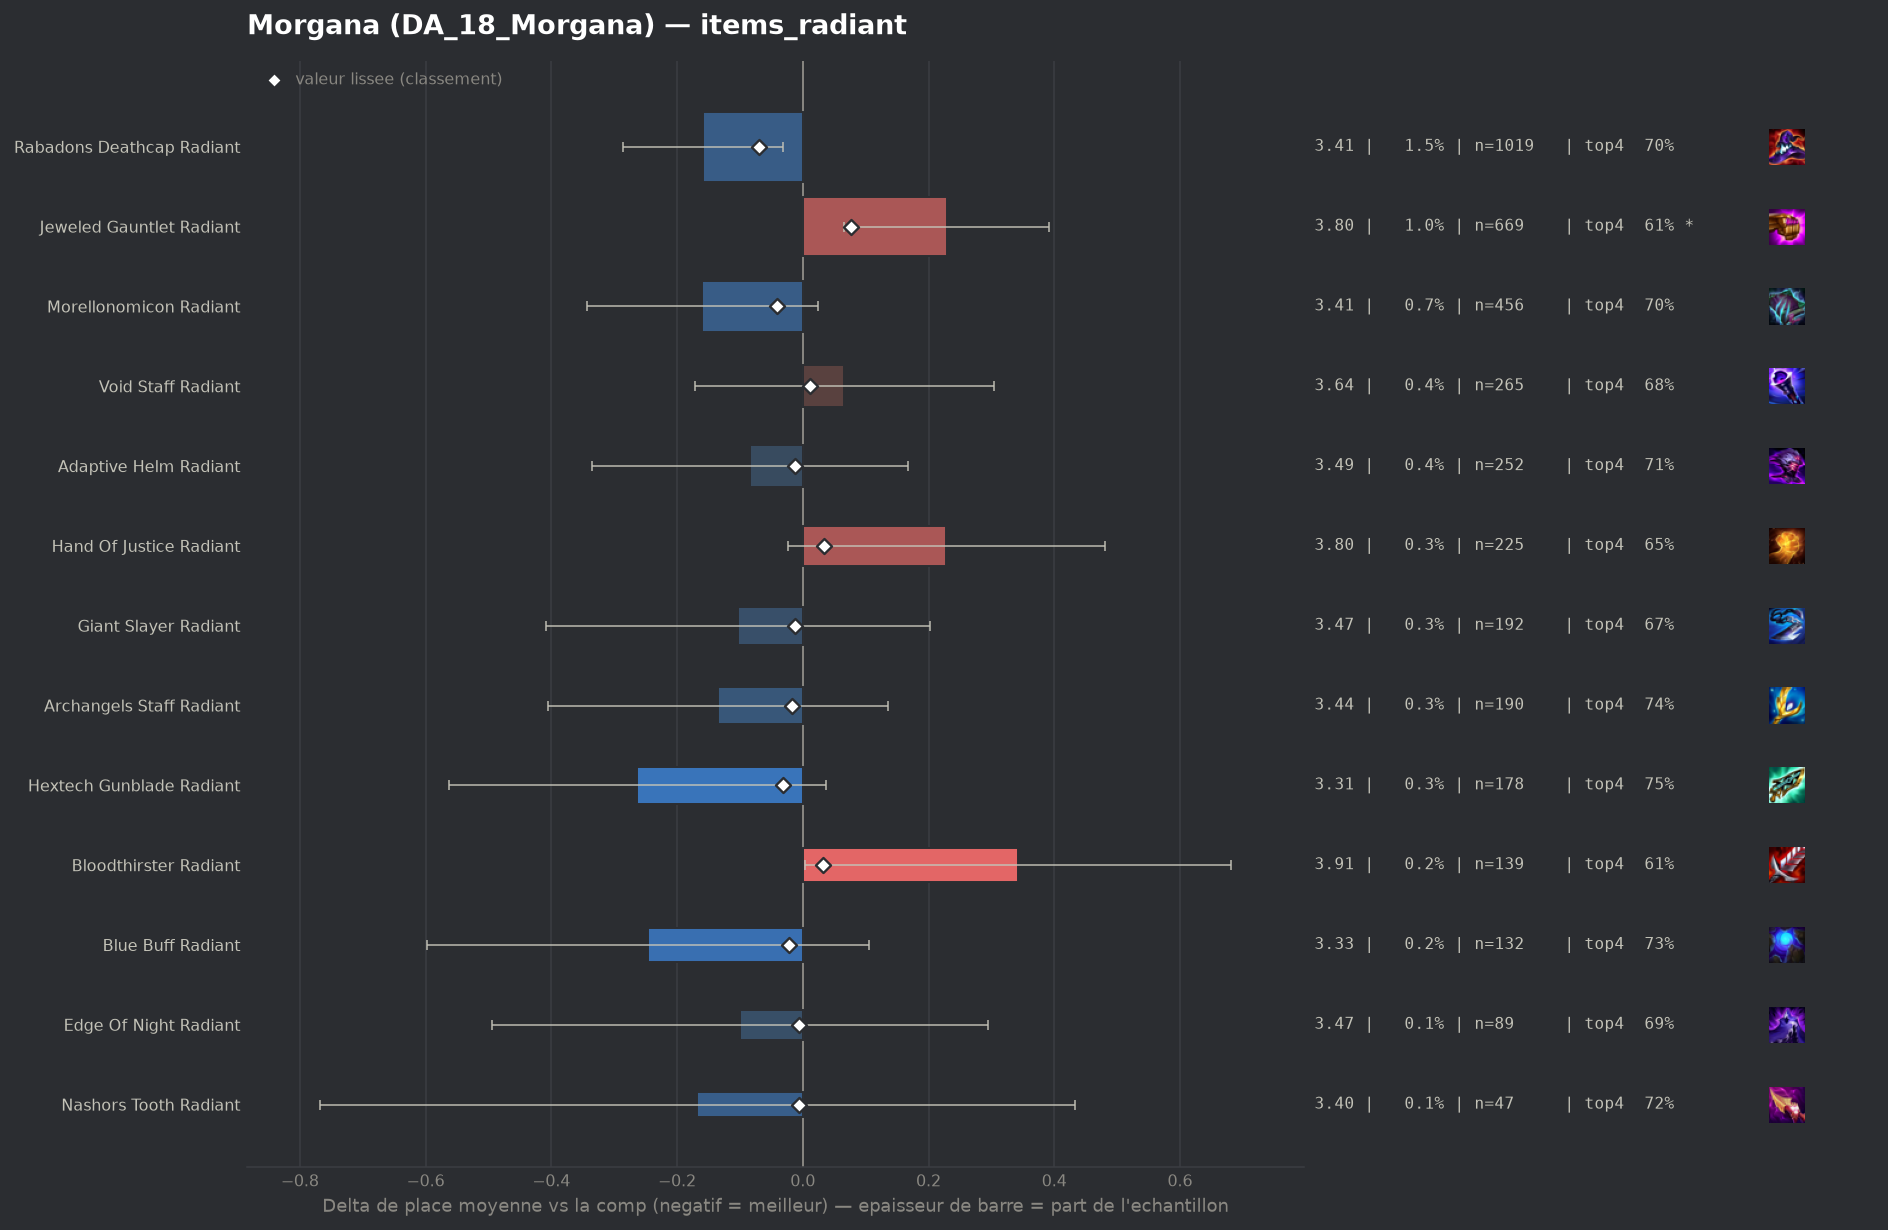

The data file committed next to this chart (first rows):
group, label, n, share, avg_place, shrunk_avg, score, d_avg, d_avg_pess, impact, d_top4, win, top2, top4, sd, z, p, significant
populaire, Rabadons Deathcap Radiant, 1019, 0.01537, 3.413, 3.503, -0.069, -0.159, -0.031, 0.0011, 0.0176, 0.2414, 0.4004, 0.7046, 2.06, -2.44, 0.01454, False
populaire, Morellonomicon Radiant, 456, 0.006878, 3.412, 3.531, -0.041, -0.16, 0.0, 0.0003, 0.0169, 0.2259, 0.3882, 0.7039, 1.994, -1.7, 0.08832, False
populaire, Hextech Gunblade Radiant, 178, 0.002685, 3.309, 3.541, -0.031, -0.263, 0.0, 0.0001, 0.0658, 0.2472, 0.4213, 0.7528, 2.039, -1.72, 0.08572, False
pepite, Blue Buff Radiant, 132, 0.001991, 3.326, 3.55, -0.022, -0.246, 0.0, 0.0, 0.0478, 0.2424, 0.4318, 0.7348, 2.062, -1.37, 0.1704, False
populaire, Archangels Staff Radiant, 190, 0.002866, 3.437, 3.555, -0.017, -0.135, 0.0, 0.0, 0.0498, 0.1842, 0.3474, 0.7368, 1.896, -0.98, 0.3267, False
populaire, Adaptive Helm Radiant, 252, 0.003801, 3.488, 3.559, -0.013, -0.084, 0.0, 0.0001, 0.0193, 0.2063, 0.3849, 0.7063, 2.027, -0.66, 0.5121, False
populaire, Giant Slayer Radiant, 192, 0.002896, 3.469, 3.559, -0.013, -0.103, 0.0, 0.0, -0.0151, 0.276, 0.4062, 0.6719, 2.153, -0.66, 0.5071, False
pepite, Edge Of Night Radiant, 89, 0.001342, 3.472, 3.566, -0.006, -0.1, 0.0, 0.0, -0.0016, 0.236, 0.3483, 0.6854, 1.897, -0.5, 0.6191, False
pepite, Nashors Tooth Radiant, 47, 0.0007089, 3.404, 3.566, -0.006, -0.168, 0.0, 0.0, 0.0364, 0.234, 0.4043, 0.7234, 2.1, -0.55, 0.5843, False
, Strikers Flail Radiant, 47, 0.0007089, 3.638, 3.574, 0.002, 0.066, 0.0, -0.0, -0.07, 0.2766, 0.3617, 0.617, 2.187, 0.21, 0.8353, False
, Red Buff Radiant, 65, 0.0009804, 3.692, 3.578, 0.006, 0.12, 0.0, -0.0, -0.0101, 0.1692, 0.3231, 0.6769, 1.992, 0.49, 0.6263, False
, Titans Resolve Radiant, 107, 0.001614, 3.692, 3.581, 0.009, 0.12, 0.0, -0.0, -0.0422, 0.2243, 0.3738, 0.6449, 2.227, 0.56, 0.5787, False
populaire, Void Staff Radiant, 265, 0.003997, 3.638, 3.583, 0.011, 0.066, 0.0, -0.0, -0.0115, 0.1849, 0.3321, 0.6755, 1.971, 0.54, 0.5876, False
, Ionic Spark Radiant, 97, 0.001463, 3.979, 3.6, 0.028, 0.407, 0.0, -0.0, -0.12, 0.1546, 0.268, 0.567, 2.086, 1.92, 0.05452, False
populaire, Bloodthirster Radiant, 139, 0.002097, 3.914, 3.604, 0.032, 0.342, 0.003, -0.0001, -0.0755, 0.1727, 0.2878, 0.6115, 2.037, 1.98, 0.0482, False
populaire, Hand Of Justice Radiant, 225, 0.003394, 3.8, 3.605, 0.033, 0.228, 0.0, -0.0001, -0.0337, 0.1378, 0.28, 0.6533, 1.925, 1.77, 0.07612, False
populaire, Jeweled Gauntlet Radiant, 669, 0.01009, 3.801, 3.649, 0.077, 0.229, 0.066, -0.0008, -0.0771, 0.2078, 0.3303, 0.6099, 2.14, 2.76, 0.0058, True
